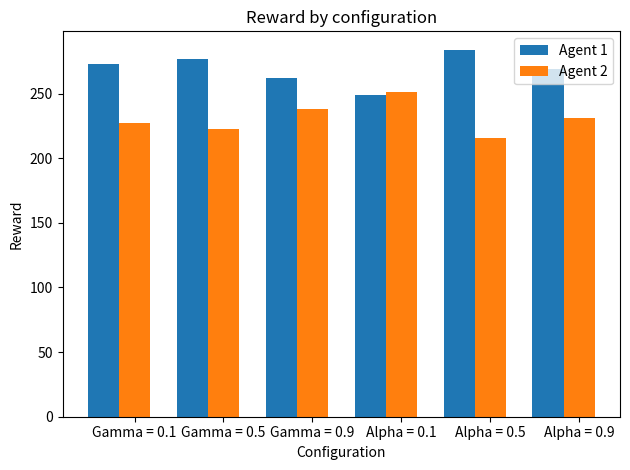

Here is the Python script that generated this plot:
import matplotlib.pyplot as plt;
import numpy as np

# data to plot
n_groups = 6
agent1 = (273, 277, 262, 249, 284, 269)
agent2 = (227, 223, 238, 251, 216, 231)

# create plot
fig, ax = plt.subplots()
index = np.arange(n_groups)
bar_width = 0.35
opacity = 1

rects1 = plt.bar(index, agent1, bar_width,
alpha=opacity,
color="tab:blue",
label='Agent 1')

rects2 = plt.bar(index + bar_width, agent2, bar_width,
alpha=opacity,
color="tab:orange",
label='Agent 2')
i = 1.0
j = 2000
for i in range(len(rects1)):
    plt.annotate(agent1[i], (-0.1 + i, agent1[i] + j))

plt.xlabel('Configuration')
plt.ylabel('Reward')
plt.title('Reward by configuration')
plt.xticks(index + bar_width, ('Gamma = 0.1', 'Gamma = 0.5', 'Gamma = 0.9', 'Alpha = 0.1', 'Alpha = 0.5', 'Alpha = 0.9'))
plt.legend()

plt.tight_layout()
plt.show()

